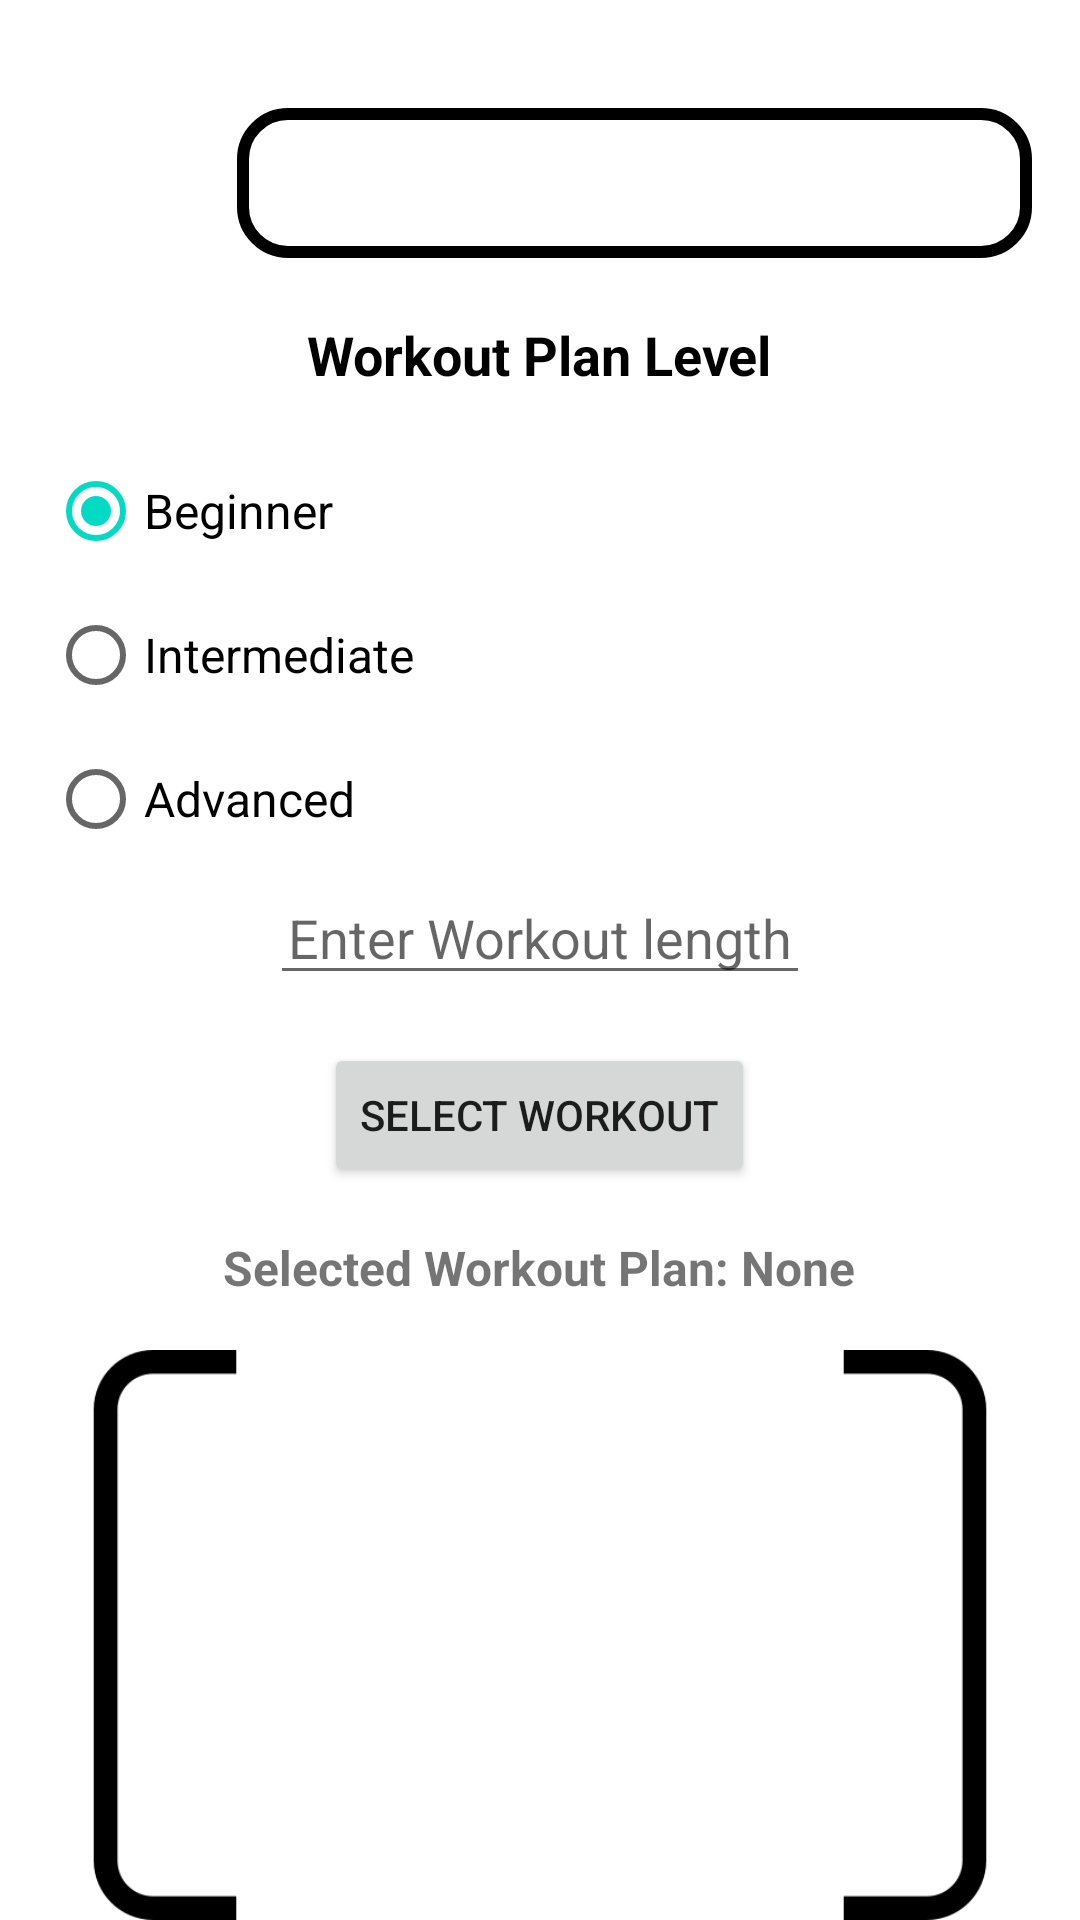

This screen was rendered from an Android layout file. Write that file and the resources it references.
<!-- AndroidManifest.xml: application theme Theme.GainzRUs2 -->
<!-- res/layout/workout_plan_selection_advanced.xml -->
<?xml version="1.0" encoding="utf-8"?>
<RelativeLayout
    xmlns:android="http://schemas.android.com/apk/res/android"
    xmlns:tools="http://schemas.android.com/tools"
    android:layout_width="match_parent"
    android:layout_height="match_parent"
    android:background="#FFF">

    <ImageView
        android:id="@+id/background"
        android:layout_width="match_parent"
        android:layout_height="match_parent"
        android:layout_marginStart="250dp"
        android:layout_marginTop="450dp"
        android:contentDescription="@string/backgroundImage"
        android:scaleType="centerCrop"
        android:src="@drawable/bracket_left" />

    <ImageView
        android:id="@+id/background2"
        android:layout_width="match_parent"
        android:layout_height="match_parent"
        android:layout_marginEnd="250dp"
        android:layout_marginTop="450dp"
        android:contentDescription="@string/backgroundImage"
        android:scaleType="centerCrop"
        android:src="@drawable/bracket_right"
        tools:ignore="ExtraText" />


    
    <ScrollView
        android:layout_width="match_parent"
        android:layout_height="match_parent"
        android:layout_alignParentStart="true"
        android:layout_alignParentTop="true"
        android:layout_alignParentEnd="true"
        android:layout_alignParentBottom="true"
        android:layout_marginStart="0dp"
        android:layout_marginBottom="0dp">





        <LinearLayout
            android:layout_width="match_parent"
            android:layout_height="wrap_content"
            android:orientation="vertical"
            android:padding="16dp">


            <LinearLayout
                android:layout_width="match_parent"
                android:layout_height="90dp"
                android:gravity="center_vertical"
                android:orientation="horizontal">

                
                <Button
                    android:layout_width="50dp"
                    android:layout_height="50dp"
                    android:layout_marginStart="8dp"
                    android:layout_marginTop="2dp"
                    android:background="@drawable/homeicon2"
                    android:contentDescription="@string/BackButtonDesc"
                    android:onClick="onClickHomePage" />
                
                <Spinner
                    android:id="@+id/spinner_menu"
                    android:layout_width="wrap_content"
                    android:layout_height="50dp"
                    android:layout_gravity="center"
                    android:layout_marginStart="5dp"
                    android:layout_weight="1"
                    android:background="@drawable/spinner_drawable"
                    android:spinnerMode="dropdown" />



            </LinearLayout>


            <TextView
                android:layout_width="wrap_content"
                android:layout_height="wrap_content"
                android:layout_gravity="center"
                android:layout_marginTop="0dp"
                android:layout_marginBottom="16dp"
                android:text="Workout Plan Level"
                android:textAppearance="@style/TextAppearance.AppCompat.Medium"
                android:textColor="@color/black"
                android:textSize="18sp"
                android:textStyle="bold" />

            <RadioGroup
                android:id="@+id/radioGroupLevels"
                android:layout_width="match_parent"
                android:layout_height="wrap_content"
                android:orientation="vertical">

                <RadioButton
                    android:id="@+id/radioButtonBeginner"
                    android:layout_width="wrap_content"
                    android:layout_height="wrap_content"
                    android:checked="true"
                    android:text="Beginner"
                    android:textSize="16sp" />

                <RadioButton
                    android:id="@+id/radioButtonIntermediate"
                    android:layout_width="wrap_content"
                    android:layout_height="wrap_content"
                    android:text="Intermediate"
                    android:textSize="16sp" />

                <RadioButton
                    android:id="@+id/radioButtonAdvanced"
                    android:layout_width="wrap_content"
                    android:layout_height="wrap_content"
                    android:text="Advanced"
                    android:textSize="16sp" />
            </RadioGroup>

            <Spinner
                android:id="@+id/spinnerWorkouts"
                android:layout_width="match_parent"
                android:layout_height="wrap_content"
                android:visibility="gone" />

            <EditText
                android:id="@+id/editTextWorkLength"
                android:layout_width="180dp"
                android:layout_height="wrap_content"
                android:layout_gravity="center"
                android:gravity="center_horizontal"
                android:hint="Enter Workout length"
                android:inputType="number" />

            <Button
                android:id="@+id/buttonSelectPlan"
                android:layout_width="wrap_content"
                android:layout_height="wrap_content"
                android:layout_gravity="center"
                android:layout_marginTop="16dp"
                android:text="Select Workout" />

            <TextView
                android:id="@+id/textViewSelectedPlan"
                android:layout_width="wrap_content"
                android:layout_height="wrap_content"
                android:layout_gravity="center"
                android:layout_marginTop="16dp"
                android:text="Selected Workout Plan: None"
                android:textSize="16sp"
                android:textStyle="bold" />


            <LinearLayout
                android:id="@+id/plansContainer"
                android:layout_width="match_parent"
                android:layout_height="wrap_content"
                android:orientation="vertical"
                android:padding="16dp">


            </LinearLayout>


        </LinearLayout>


    </ScrollView>

</RelativeLayout>
<!-- resources referenced by this layout -->
<resources>
  <color name="black">#FF000000</color>
  <!-- drawable bracket_left: png bitmap (drawable-v24, 3655 bytes) -->
  <!-- drawable bracket_right: png bitmap (drawable-v24, 3631 bytes) -->
  <!-- drawable spinner_drawable (drawable) -->
  <?xml version="1.0" encoding="utf-8"?>
  <shape xmlns:android="http://schemas.android.com/apk/res/android" android:shape="rectangle">
      <solid android:color="#FFFFFF" />
      <corners android:radius="15dp" />
      <stroke
          android:width="4dp"
          android:color="#000000" />
  </shape>
  <string name="BackButtonDesc">Back Button</string>
  <string name="backgroundImage">ProfileBackground</string>
  <style name="Theme.GainzRUs2" parent="Theme.MaterialComponents.DayNight.DarkActionBar">
          
          <item name="colorPrimary">@color/blue_500</item>
          <item name="colorPrimaryVariant">@color/blue_500</item>
          <item name="colorOnPrimary">@color/white</item>
          
          <item name="colorSecondary">@color/teal_200</item>
          <item name="colorSecondaryVariant">@color/teal_700</item>
          <item name="colorOnSecondary">@color/black</item>
          
          <item name="android:statusBarColor">?attr/colorPrimaryVariant</item>
          
      </style>
  <color name="blue_500">#3944bc</color>
  <color name="white">#FFFFFFFF</color>
  <color name="teal_200">#FF03DAC5</color>
  <color name="teal_700">#FF018786</color>
</resources>
